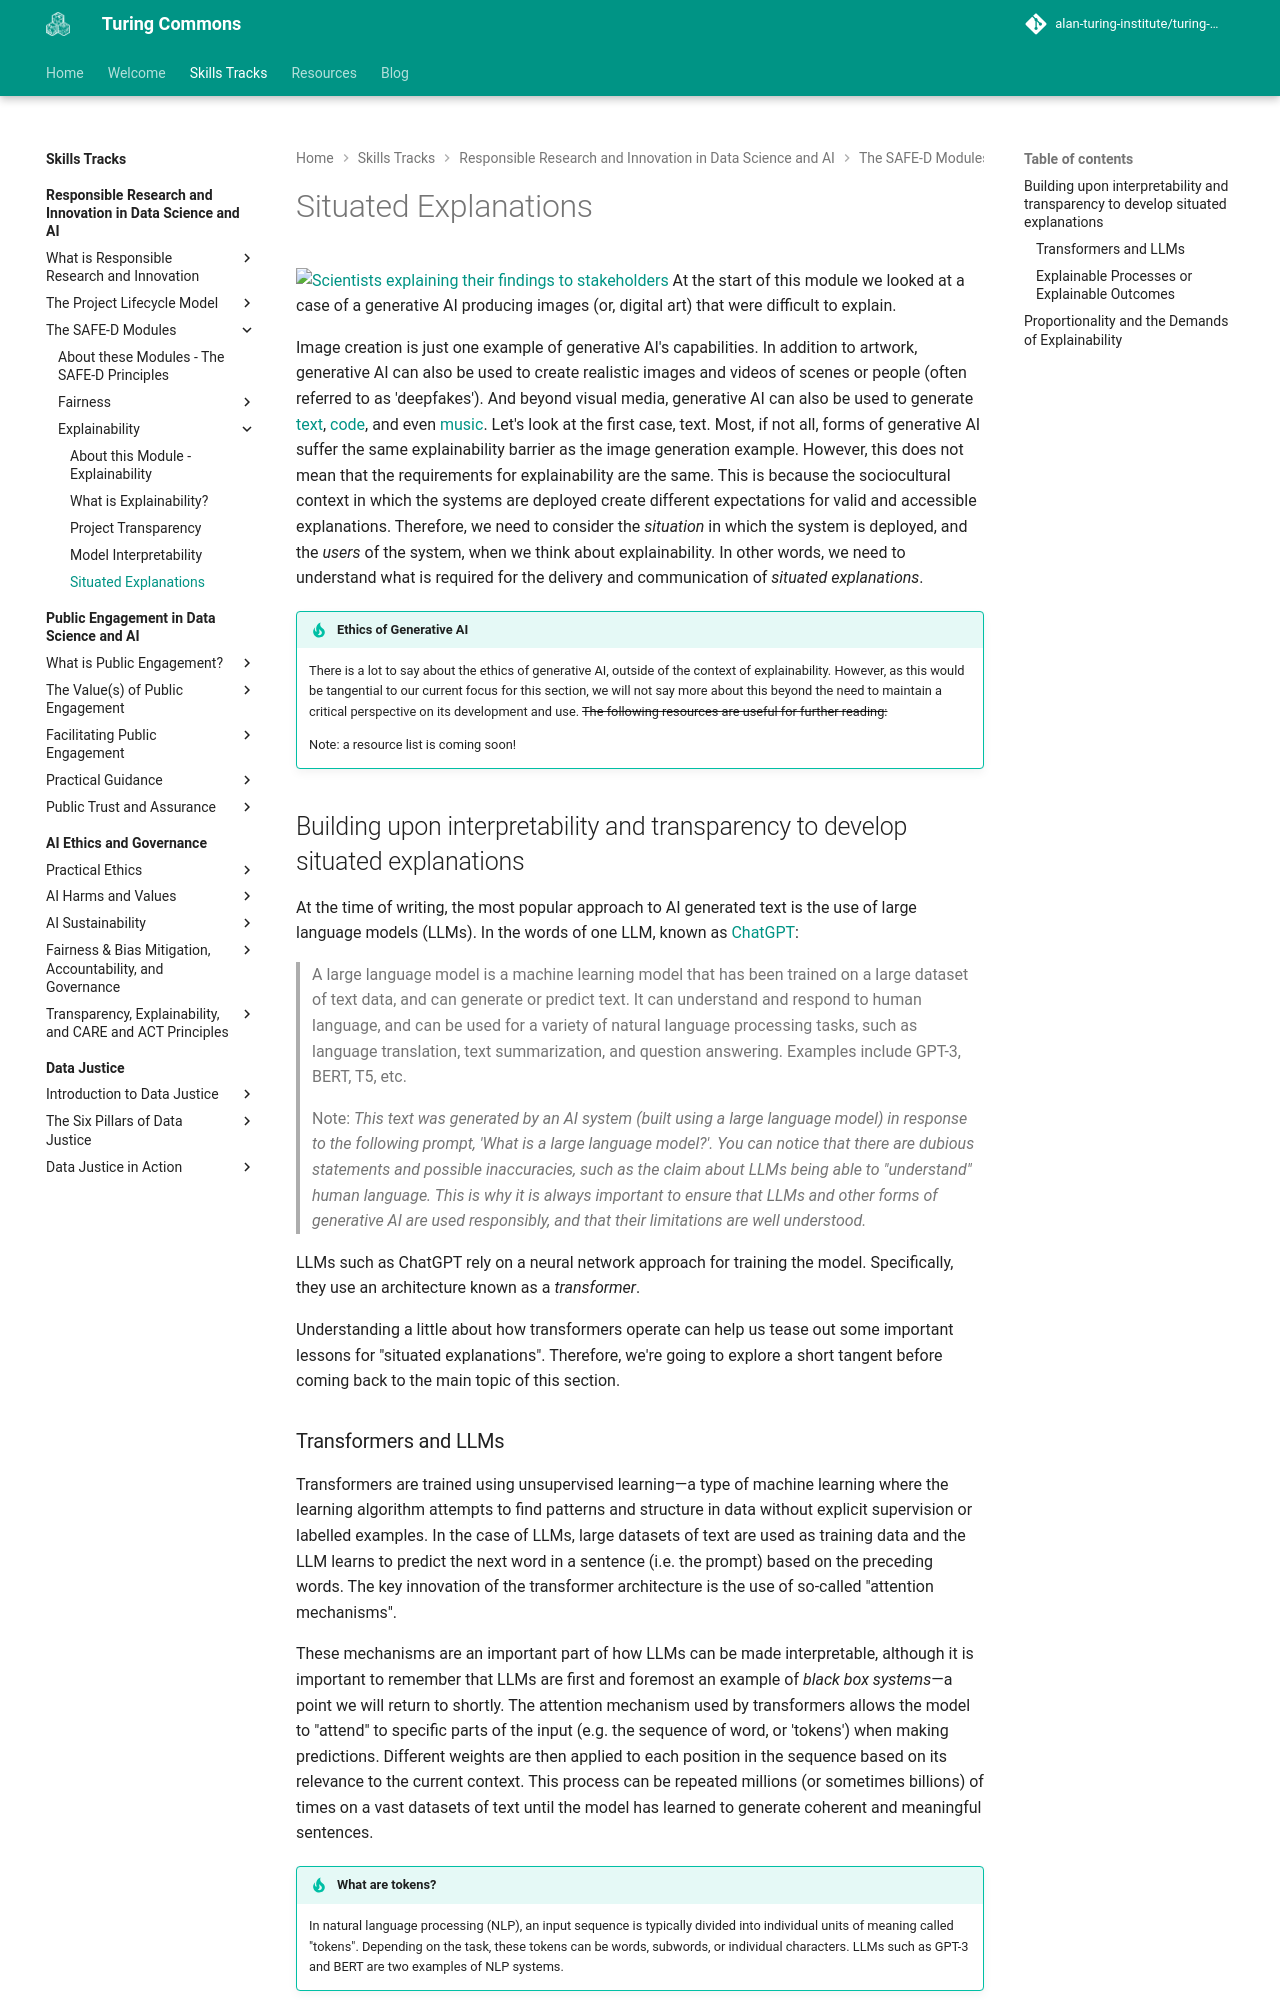

repository: alan-turing-institute/turing-commons · page: skills-tracks/rri/rri-204-4/index.html · generator: mkdocs

# Situated Explanations
![Scientists explaining their findings to stakeholders](https://raw.githubusercontent.com/alan-turing-institute/turing-commons/main/docs/assets/images/illustrations/public-trust.png)
At the start of this module we looked at a case of a generative AI producing images (or, digital art) that were difficult to explain.

Image creation is just one example of generative AI's capabilities.
In addition to artwork, generative AI can also be used to create realistic images and videos of scenes or people (often referred to as 'deepfakes').
And beyond visual media, generative AI can also be used to generate [text](https://blog.google/technology/ai/bard-google-ai-search-updates/), [code](https://github.com/features/copilot), and even [music](https://soundraw.io/). Let's look at the first case, text.
Most, if not all, forms of generative AI suffer the same explainability barrier as the image generation example.
However, this does not mean that the requirements for explainability are the same.
This is because the sociocultural context in which the systems are deployed create different expectations for valid and accessible explanations.
Therefore, we need to consider the *situation* in which the system is deployed, and the *users* of the system, when we think about explainability.
In other words, we need to understand what is required for the delivery and communication of *situated explanations*.


!!! tip "**Ethics of Generative AI**"

    There is a lot to say about the ethics of generative AI, outside of the context of explainability.
    However, as this would be tangential to our current focus for this section, we will not say more about this beyond the need to maintain a critical perspective on its development and use.
    ~~The following resources are useful for further reading:~~

    Note: a resource list is coming soon!

## Building upon interpretability and transparency to develop situated explanations

At the time of writing, the most popular approach to AI generated text is the use of large language models (LLMs).
In the words of one LLM, known as [ChatGPT](https://openai.com/):

> A large language model is a machine learning model that has been trained on a large dataset of text data, and can generate or predict text. It can understand and respond to human language, and can be used for a variety of natural language processing tasks, such as language translation, text summarization, and question answering. Examples include GPT-3, BERT, T5, etc.
>
> Note: *This text was generated by an AI system (built using a large language model) in response to the following prompt, 'What is a large language model?'. You can notice that there are dubious statements and possible inaccuracies, such as the claim about LLMs being able to "understand" human language. This is why it is always important to ensure that LLMs and other forms of generative AI are used responsibly, and that their limitations are well understood.*

LLMs such as ChatGPT rely on a neural network approach for training the model.
Specifically, they use an architecture known as a *transformer*.

Understanding a little about how transformers operate can help us tease out some important lessons for "situated explanations".
Therefore, we're going to explore a short tangent before coming back to the main topic of this section.
